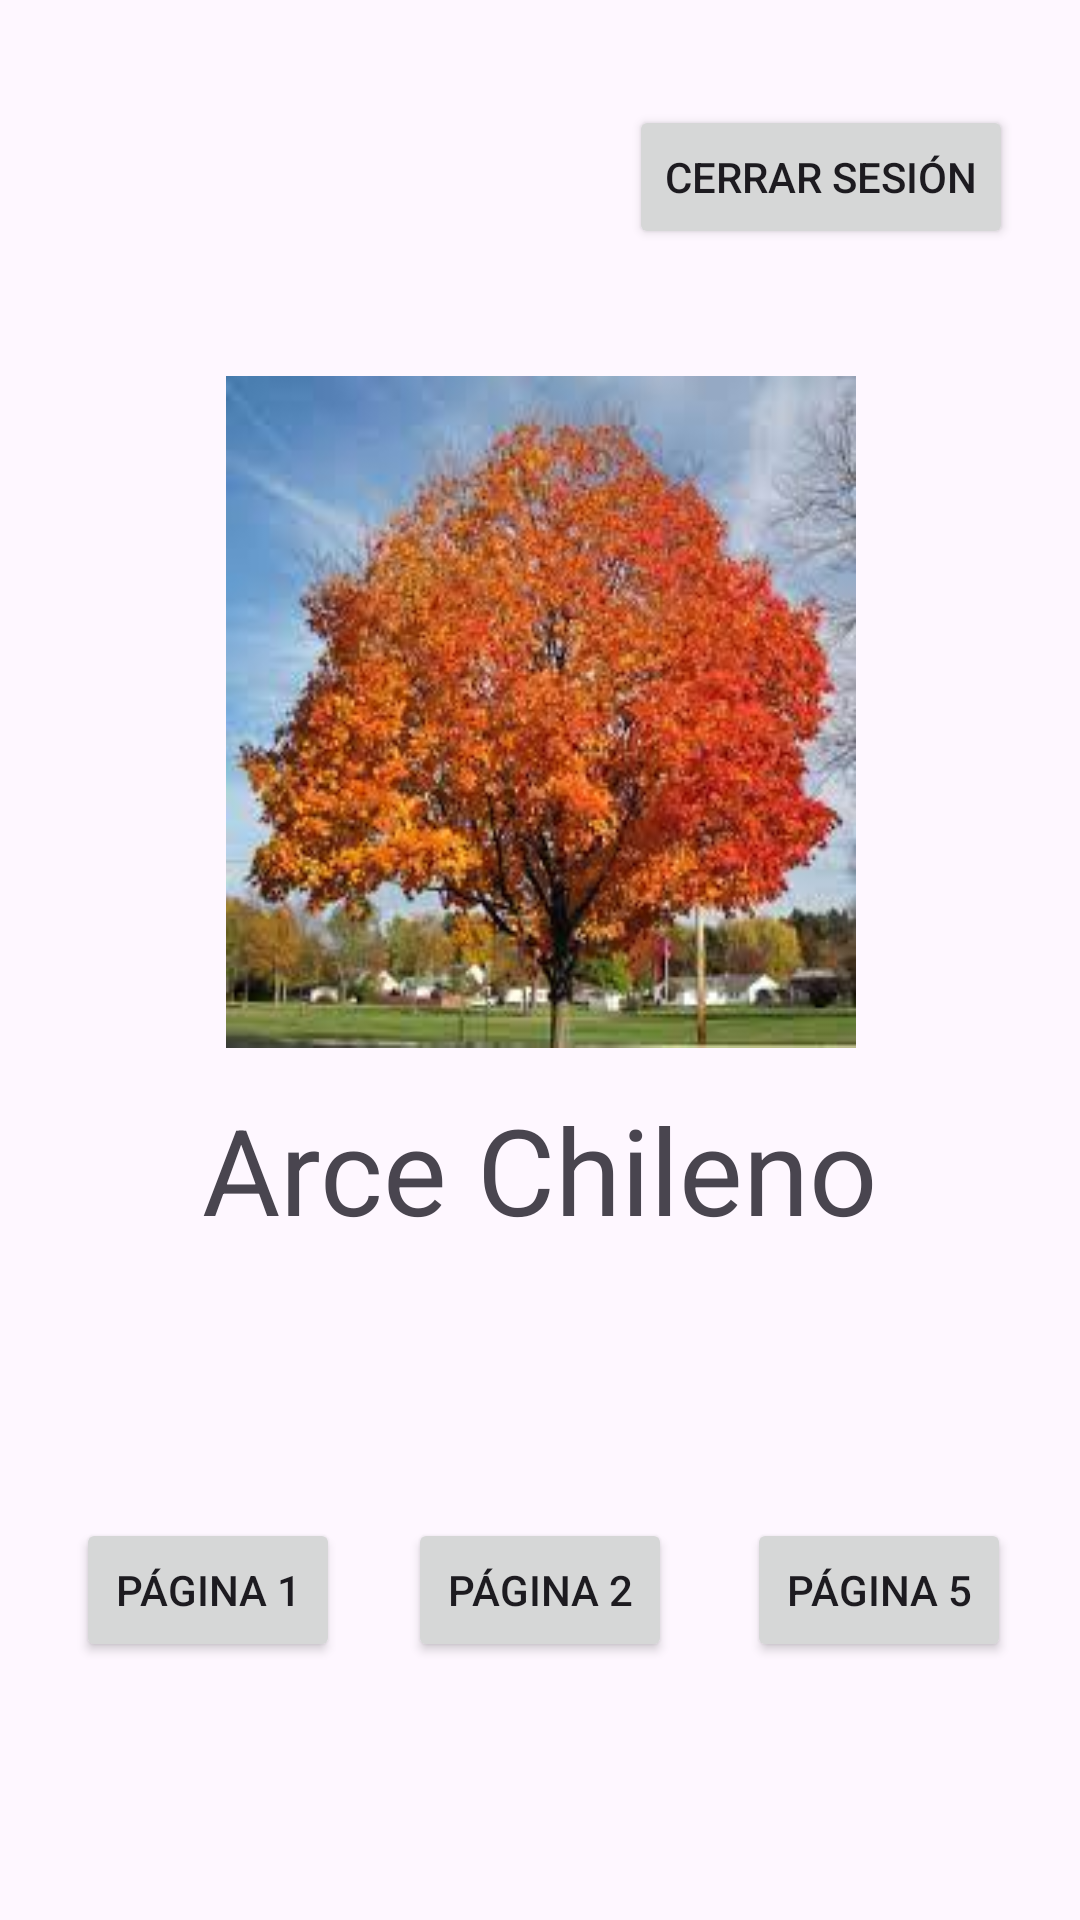

Reconstruct the res/layout file that produces this screen, plus the resources it refers to.
<!-- AndroidManifest.xml: application theme Theme.LoginHectorBenavides -->
<!-- res/layout/activity_main4.xml -->
<?xml version="1.0" encoding="utf-8"?>
<androidx.constraintlayout.widget.ConstraintLayout xmlns:android="http://schemas.android.com/apk/res/android"
    xmlns:app="http://schemas.android.com/apk/res-auto"
    xmlns:tools="http://schemas.android.com/tools"
    android:layout_width="match_parent"
    android:layout_height="match_parent"
    tools:context=".MainActivity4"
    android:background="@drawable/lightgreen">

    <TextView
        android:id="@+id/textView6"
        android:layout_width="wrap_content"
        android:layout_height="wrap_content"
        android:text="Arce Chileno"
        android:textSize="40dp"
        app:layout_constraintBottom_toBottomOf="parent"
        app:layout_constraintEnd_toEndOf="parent"
        app:layout_constraintHorizontal_bias="0.498"
        app:layout_constraintStart_toStartOf="parent"
        app:layout_constraintTop_toTopOf="parent"
        app:layout_constraintVertical_bias="0.619" />

    <Button
        android:id="@+id/btnEnd"
        android:layout_width="wrap_content"
        android:layout_height="wrap_content"
        android:text="Cerrar sesión"
        app:layout_constraintBottom_toBottomOf="parent"
        app:layout_constraintEnd_toEndOf="parent"
        app:layout_constraintHorizontal_bias="0.904"
        app:layout_constraintStart_toStartOf="parent"
        app:layout_constraintTop_toTopOf="parent"
        app:layout_constraintVertical_bias="0.059" />

    <Button
        android:id="@+id/btnPag1Slide3"
        android:layout_width="wrap_content"
        android:layout_height="wrap_content"
        android:text="Página 1"
        app:layout_constraintBottom_toBottomOf="parent"
        app:layout_constraintEnd_toEndOf="parent"
        app:layout_constraintHorizontal_bias="0.093"
        app:layout_constraintStart_toStartOf="parent"
        app:layout_constraintTop_toTopOf="parent"
        app:layout_constraintVertical_bias="0.855" />

    <Button
        android:id="@+id/btnPag2Slide3"
        android:layout_width="wrap_content"
        android:layout_height="wrap_content"
        android:text="Página 2"
        app:layout_constraintBottom_toBottomOf="parent"
        app:layout_constraintEnd_toEndOf="parent"
        app:layout_constraintStart_toStartOf="parent"
        app:layout_constraintTop_toTopOf="parent"
        app:layout_constraintVertical_bias="0.855" />

    <Button
        android:id="@+id/btnPag4Slide3"
        android:layout_width="wrap_content"
        android:layout_height="wrap_content"
        android:text="Página 5"
        app:layout_constraintBottom_toBottomOf="parent"
        app:layout_constraintEnd_toEndOf="parent"
        app:layout_constraintHorizontal_bias="0.915"
        app:layout_constraintStart_toStartOf="parent"
        app:layout_constraintTop_toTopOf="parent"
        app:layout_constraintVertical_bias="0.855" />

    <ImageView
        android:layout_width="210dp"
        android:layout_height="224dp"
        android:background="@drawable/arce"
        app:layout_constraintBottom_toBottomOf="parent"
        app:layout_constraintEnd_toEndOf="parent"
        app:layout_constraintHorizontal_bias="0.502"
        app:layout_constraintStart_toStartOf="parent"
        app:layout_constraintTop_toTopOf="parent"
        app:layout_constraintVertical_bias="0.301" />

</androidx.constraintlayout.widget.ConstraintLayout>
<!-- resources referenced by this layout -->
<resources>
  <!-- drawable arce: jpg bitmap (drawable, 13274 bytes) -->
  <style name="Theme.LoginHectorBenavides" parent="Base.Theme.LoginHectorBenavides" />
  <style name="Base.Theme.LoginHectorBenavides" parent="Theme.Material3.DayNight.NoActionBar">
          
          
      </style>
</resources>
